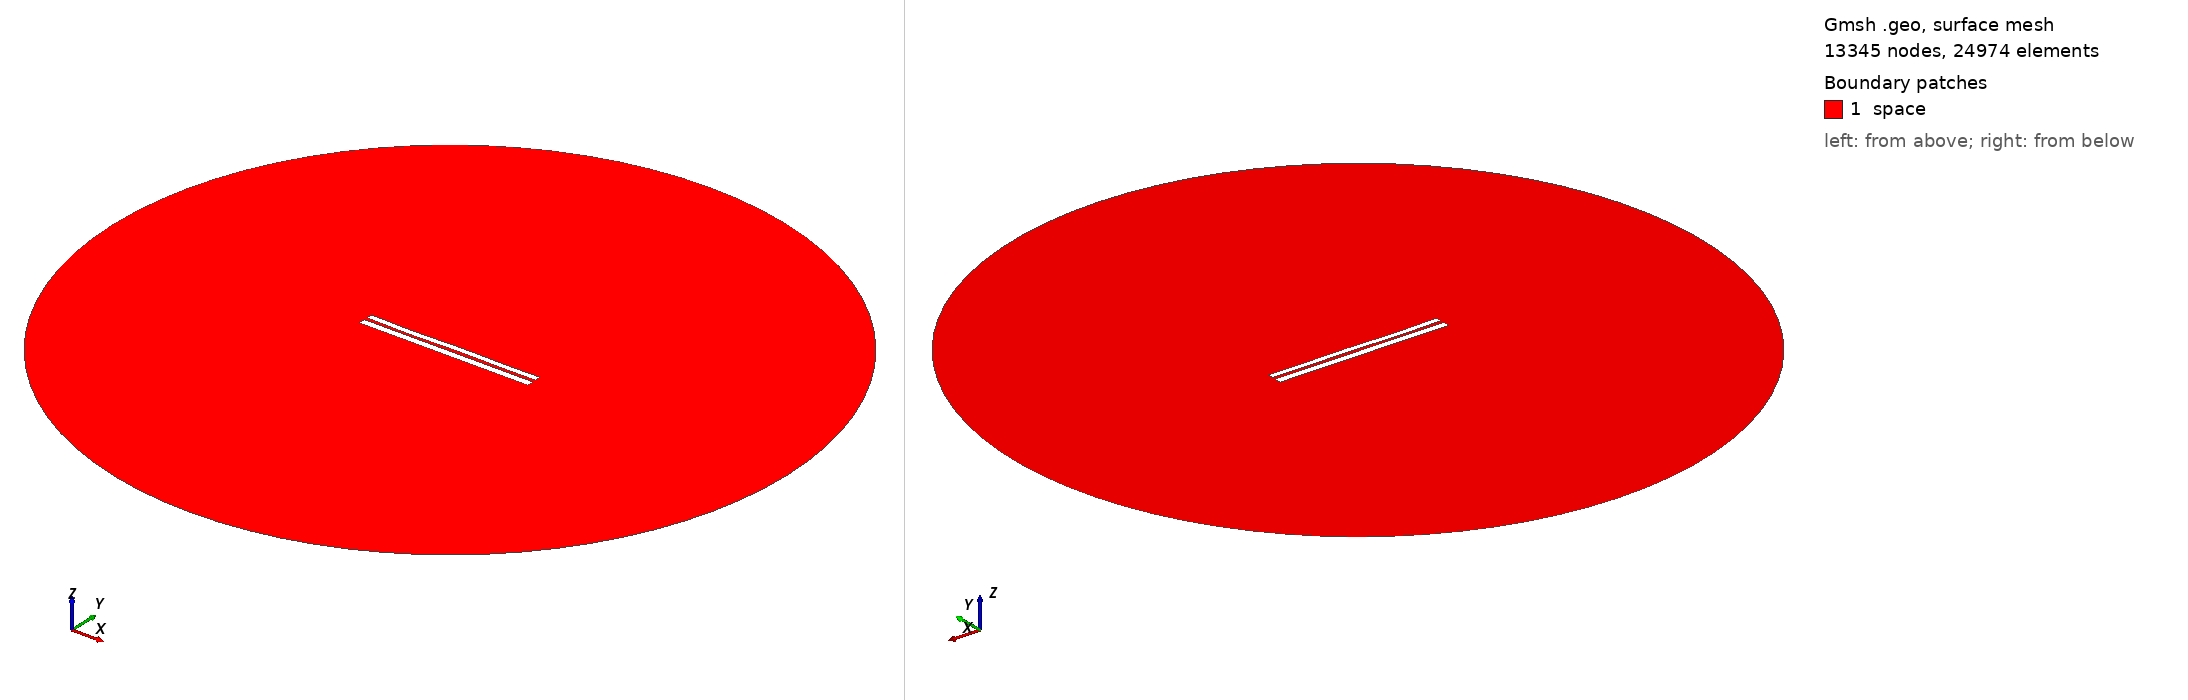

Gmsh geometry script, surface-meshed: 13345 nodes, 24974 surface elements. Boundary patches (legend numbers): 1 space. Left view from above one corner, right view from below the opposite corner. Legend entries are the model's physical surfaces. The drawing asked Gmsh for element sizes between 1% and 20% of the model's largest extent; the script's own settings can give other sizes.

=== 7026.geo (drawn) ===
//---------------------------------------
// Geometry kernel
//---------------------------------------

SetFactory("OpenCASCADE");



//---------------------------------------
// Parameters of the geometry
//---------------------------------------

// Overetch of the upper plate
overetch = 0.25;

// Distance between the plates
distance = 1.75;

// Discretization over the x axis (for the deformation)
nx = 50; 

// Length of the plate
L = 100 - overetch; 

// Number of modes
n = 4; 

// 1st mode coefficient
coeff(1) = -0.075;
beta(1) = 0.596864 * 3.1415926535 / L;

// 2nd mode coefficient
coeff(2) = -0.075;
beta(2) = 1.49418 * 3.1415926535 / L;

// 3rd mode coefficient
coeff(3) = -0.15;
beta(3) = 2.50025 * 3.1415926535 / L;

// 4th mode coefficient
coeff(4) = -0.15;
beta(4) = 3.49999 * 3.1415926535 / L;



//---------------------------------------
// Upper plate (deformed rectangle)
//---------------------------------------

// Coordiantes of the upper plate
xmin = -50;
xmax = 50 - overetch;

// Height of the upper plate
yheight = 4 - 2 * overetch;

// Indexes of the points
UpperID[] = {};
LowerID[] = {};
LeftID[] = {};
RightID[] = {};

// Point index
p = 1;

// Horizontal edges
For i In {1:nx}
    x = xmin + (i-1)*(xmax - xmin)/(nx-1);

    y_bottom = distance / 2 + overetch;
    For j In {1:n}
        C = (Cosh(beta(j)*L) + Cos(beta(j)*L)) / (Sinh(beta(j)*L) + Sin(beta(j)*L));
        y_bottom  = y_bottom + coeff(j) * (Cosh(beta(j)*(x+50)) - Cos(beta(j)*(x+50)) - C * (Sinh(beta(j)*(x+50)) - Sin(beta(j)*(x+50))));
    EndFor

    y_top = y_bottom + yheight;

    Point(p) = {x, y_top, 0, 1.0};
    UpperID[i] = p;
    p = p + 1;

    Point(p) = {x, y_bottom, 0, 1.0};
    LowerID[i] = p;
    p = p + 1;
EndFor

// Create point lists
UpperPts[] = {}; LowerPts[] = {};
For i In {1:nx}
  UpperPts[] += {UpperID[i]};
  LowerPts[] += {LowerID[i]};
EndFor

// Build splines
Spline(1) = {UpperPts[]};
Spline(2) = {LowerPts[]};
Line(3) = {LowerPts[nx-1], UpperPts[nx-1]};
Line(4) = {LowerPts[0], UpperPts[0]};

// Build the plane surface
Curve Loop(1) = {2, 3, -1, -4};
Plane Surface(1) = {1};



//---------------------------------------
// Lower plate (rectangle)
//---------------------------------------

// Vertices
Point(1001) = {-50, -1, 0, 1.0};
Point(1002) = { 50, -1, 0, 1.0};
Point(1003) = { 50,  -5, 0, 1.0};
Point(1004) = {-50,  -5, 0, 1.0};

// Edges
Line(5) = {1001, 1002};
Line(6) = {1002, 1003};
Line(7) = {1003, 1004};
Line(8) = {1004, 1001};

// Plane surface
Line Loop(2) = {5, 6, 7, 8};
Plane Surface(2) = {2}; 



//---------------------------------------
// Outer (fictious) boundary
//---------------------------------------

// Points
Point(1005) = {0, 0, 0};       // Center
Point(1006) = {200, 0, 0};     // Start point
Point(1007) = {0, 200, 0};     // 90 degrees
Point(1008) = {-200, 0, 0};    // 180 degrees
Point(1009) = {0, -200, 0};    // 270 degrees

// Circle arcs (each needs start, center, end)
Circle(9) = {1006, 1005, 1007};
Circle(10) = {1007, 1005, 1008};
Circle(11) = {1008, 1005, 1009};
Circle(12) = {1009, 1005, 1006};

// Plane surface for the entire domain
Curve Loop(3) = {9, 10, 11, 12};
Surface(3) = {3};

// Subtract the plates from the whole domain to obtain the actual domain where we want to solve the equations
BooleanDifference{ Surface{3}; Delete; }{ Surface{1}; Surface{2}; Delete; }




//---------------------------------------
// Transfinite Lines/Curves
//---------------------------------------

// Set the number of points on the boundaries
r = 7;

// Plates
Transfinite Curve {1, 2} = 50*r Using Progression 1;
Transfinite Curve {3, 4} = 2*r Using Progression 1;
Transfinite Line {5, 7} = 50*r Using Progression 1;
Transfinite Line {6, 8} = 2*r Using Progression 1;

// Outer boundary
Transfinite Line {9, 10, 11, 12} = 20 Using Progression 1;



//---------------------------------------
// Physical groups
//---------------------------------------                

// Physical curves (boundaries)
Physical Line("force_segment", 10) = {2};
Physical Line("upper_plate", 11) = {1, 3, 4};
Physical Line("lower_plate", 12) = {5, 6, 7, 8};
Physical Line("boundary", 20) = {9, 10, 11, 12};

// Physical Surfaces
Physical Surface("space", 30) = {3};



//---------------------------------------
// 6. Generate the Mesh
//---------------------------------------

// 2D mesh generation
Mesh 2;
